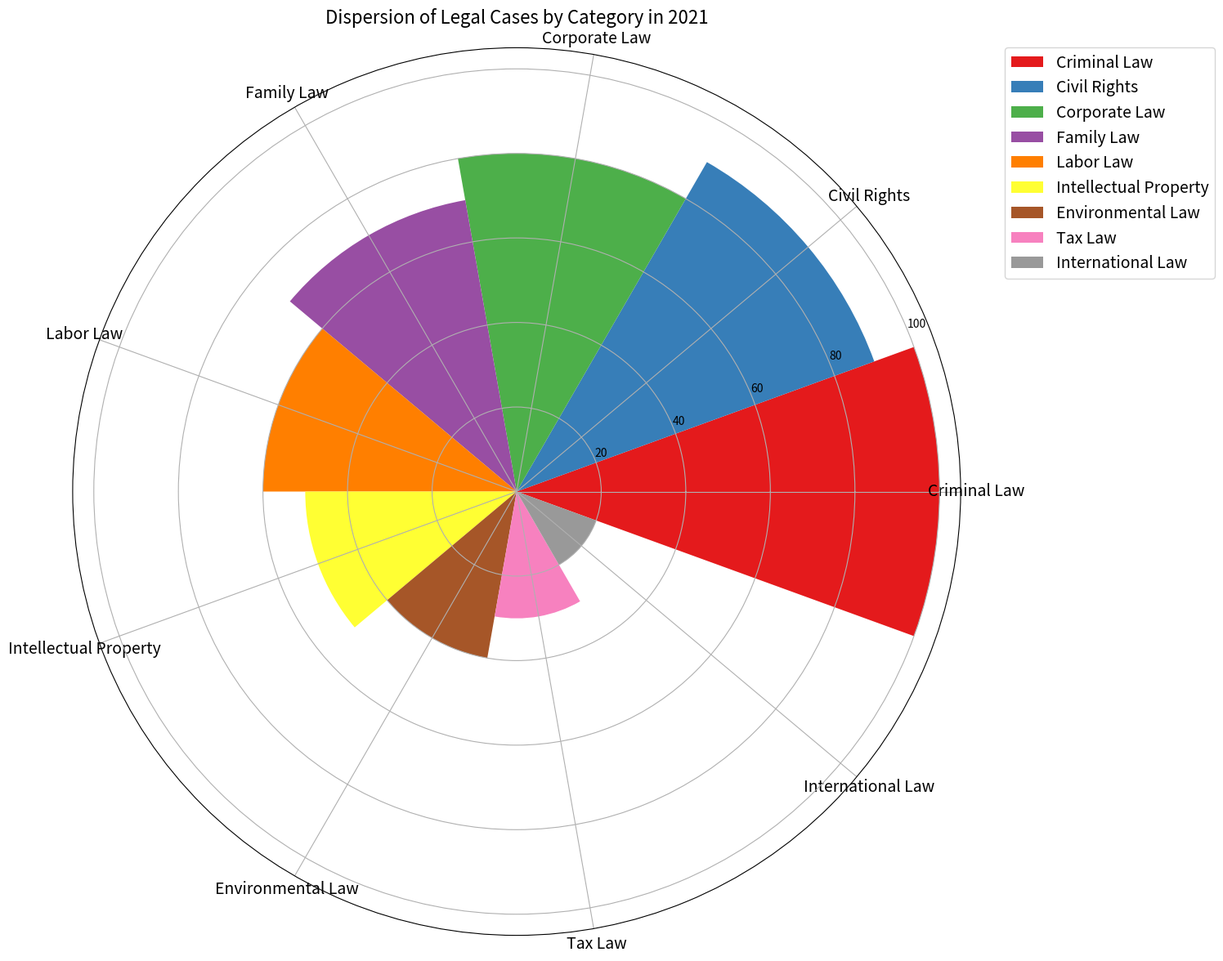

This chart was generated by the following Python code: (Note: this script raises an exception after producing the figure.)


import matplotlib.pyplot as plt
import numpy as np

# Transform the given data into three variables: data_labels, data, line_labels
data_labels = ['Criminal Law', 'Civil Rights', 'Corporate Law', 'Family Law',
               'Labor Law', 'Intellectual Property', 'Environmental Law', 'Tax Law', 'International Law']
data = [100, 90, 80, 70, 60, 50, 40, 30, 20]
line_labels = ['Legal Category', 'Number of Cases']

# Create figure before plotting
fig = plt.figure(figsize=(15, 15))
ax = fig.add_subplot(111, projection='polar')

# Calculate the sector angle and draw sectors corresponding to different categories
sector_angle = (2 * np.pi) / len(data)

for i in range(len(data)):
    ax.bar(sector_angle * i, data[i], width=sector_angle,
           label=data_labels[i], color=plt.cm.Set1(i))

# Set the xticks and add title
ax.set_xticks(np.linspace(0, 2 * np.pi, len(data_labels), endpoint=False))
ax.set_xticklabels(data_labels, fontsize=14)
ax.set_title('Dispersion of Legal Cases by Category in 2021', fontsize=16)

# Reposition the legend
ax.legend(bbox_to_anchor=(1.05, 1), loc='upper left',
          borderaxespad=0, fontsize=14)

# Automatically resize the image by tight_layout()
plt.tight_layout()

# Save the figure
fig.savefig('/cpfs01/user/yanxiangchao/code0/gpt_chart/structchart_simulation/simulated_data_corner_cases/rose/png/20231227-021234_112.png')

# Clear the current image state
plt.clf()
